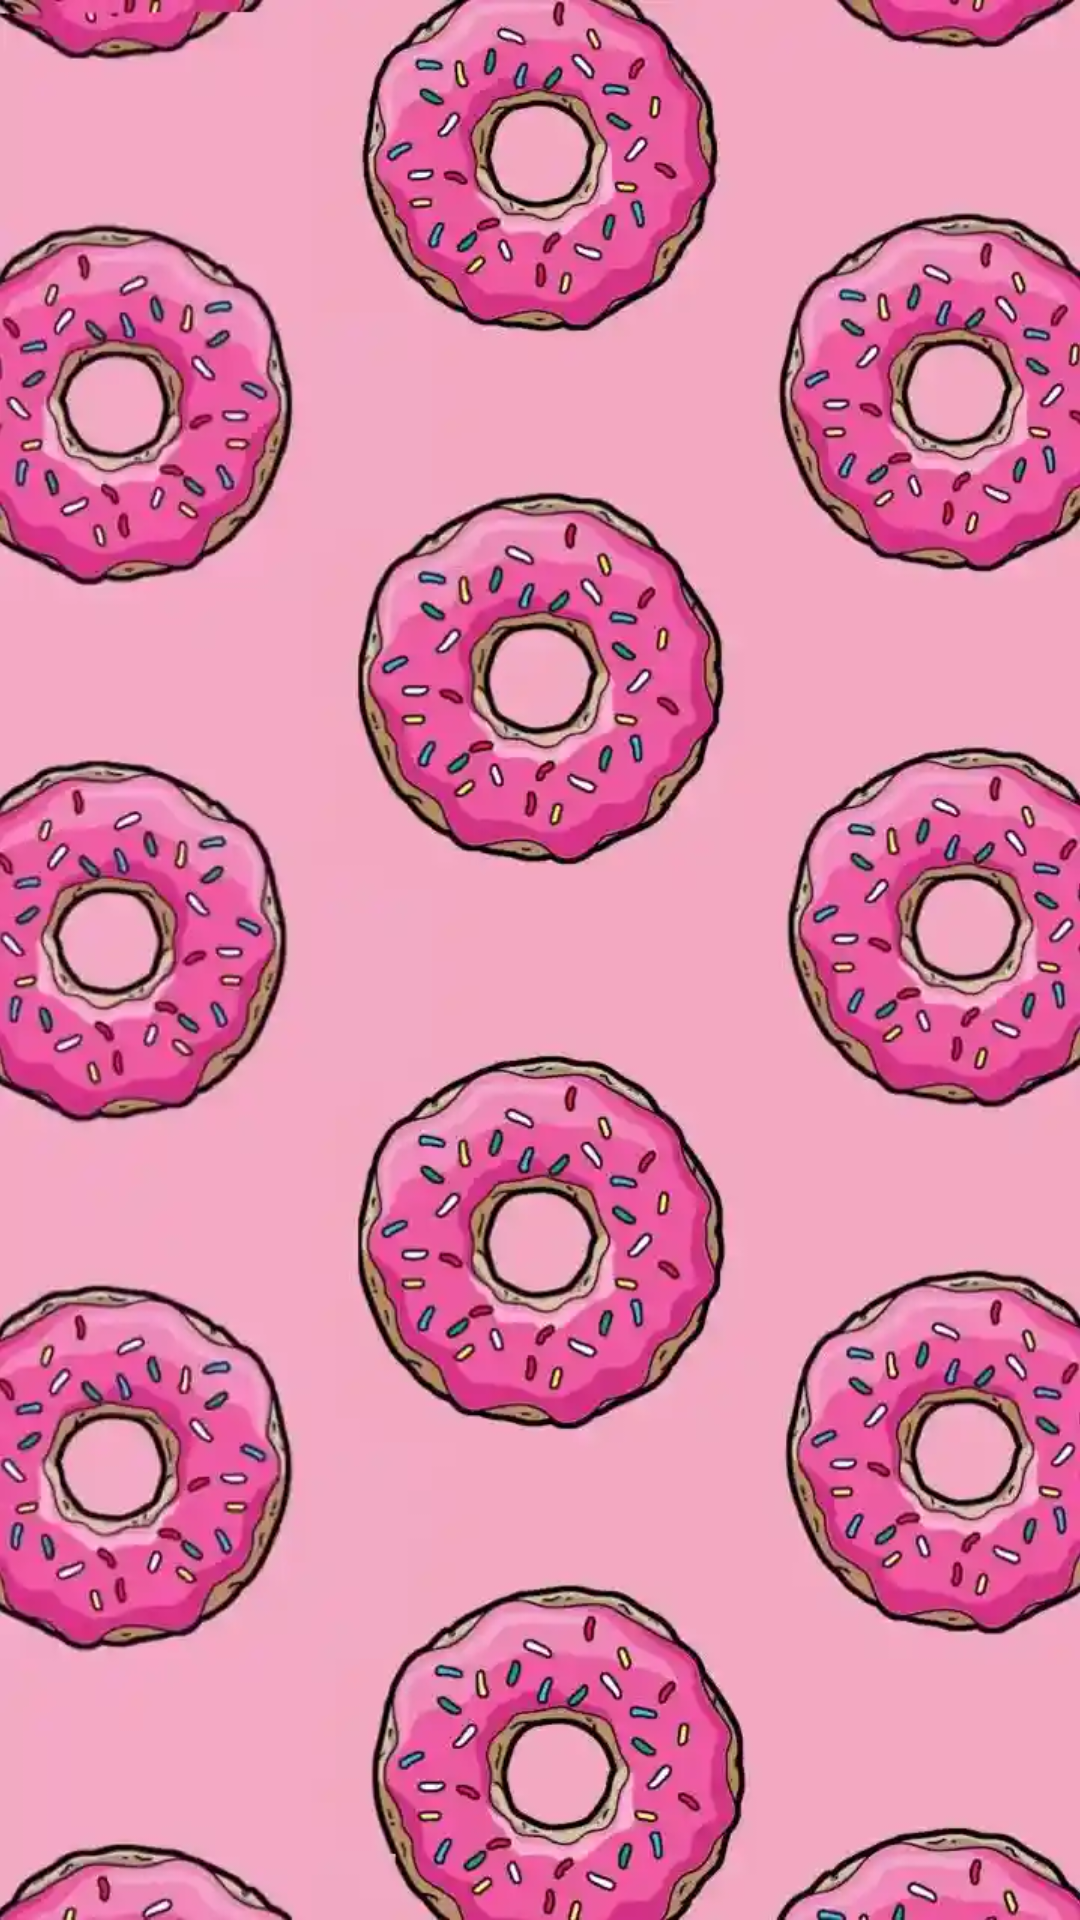

This screen was rendered from an Android layout file. Write that file and the resources it references.
<!-- AndroidManifest.xml: application theme Theme.TheSimpsons -->
<!-- res/layout/fragment_detail_character.xml -->
<?xml version="1.0" encoding="utf-8"?>
<androidx.constraintlayout.widget.ConstraintLayout xmlns:android="http://schemas.android.com/apk/res/android"
    xmlns:app="http://schemas.android.com/apk/res-auto"
    xmlns:tools="http://schemas.android.com/tools"
    android:layout_width="match_parent"
    android:layout_height="match_parent"
    tools:context=".ui.characterdetail.CharacterDetailFragment">

    <ImageView
        android:id="@+id/imageView"
        android:layout_width="match_parent"
        android:layout_height="match_parent"
        android:importantForAccessibility="no"
        android:scaleType="centerCrop"
        android:src="@drawable/donuts_wallpaper"
        app:layout_constraintBottom_toBottomOf="parent"
        app:layout_constraintEnd_toEndOf="parent"
        app:layout_constraintStart_toStartOf="parent"
        app:layout_constraintTop_toTopOf="parent" />

    <ProgressBar
        android:id="@+id/pbCharacter"
        android:layout_width="60dp"
        android:layout_height="60dp"
        android:visibility="gone"
        app:layout_constraintBottom_toBottomOf="parent"
        app:layout_constraintEnd_toEndOf="parent"
        app:layout_constraintStart_toStartOf="parent"
        app:layout_constraintTop_toTopOf="parent" />

    <ImageView
        android:id="@+id/ivDetailCharacter"
        android:layout_width="180dp"
        android:layout_height="180dp"
        android:importantForAccessibility="no"
        app:layout_constraintBottom_toBottomOf="@+id/imageView"
        app:layout_constraintEnd_toEndOf="parent"
        app:layout_constraintStart_toStartOf="parent"
        app:layout_constraintTop_toTopOf="parent"
        app:layout_constraintVertical_bias="0.20"
        tools:src="@mipmap/ic_launcher" />

    <TextView
        android:id="@+id/tvCharacterDetailName"
        style="@style/TitleTextStyle"
        android:layout_width="0dp"
        android:layout_height="wrap_content"
        android:layout_marginStart="24dp"
        android:layout_marginEnd="24dp"
        android:gravity="center"
        android:textColor="@color/white"
        android:textSize="32sp"
        app:layout_constraintBottom_toTopOf="@+id/ivDetailCharacter"
        app:layout_constraintEnd_toEndOf="parent"
        app:layout_constraintStart_toStartOf="parent"
        app:layout_constraintTop_toTopOf="@+id/ivDetailCharacter"
        tools:text="Nombre del Personaje" />


    <TextView
        android:id="@+id/tvBirthdate"
        style="@style/BodyTextStyle"
        android:layout_width="0dp"
        android:layout_height="wrap_content"
        android:textColor="@color/white"
        android:textSize="18sp"
        android:textStyle="bold"
        app:layout_constraintEnd_toEndOf="@+id/ivDetailCharacter"
        app:layout_constraintHorizontal_bias="0.0"
        app:layout_constraintStart_toStartOf="@+id/ivDetailCharacter"
        app:layout_constraintTop_toBottomOf="@+id/ivDetailCharacter"
        tools:text="Nacido" />

</androidx.constraintlayout.widget.ConstraintLayout>
<!-- resources referenced by this layout -->
<resources>
  <color name="white">#FFFFFFFF</color>
  <!-- drawable donuts_wallpaper: webp bitmap (drawable, 40990 bytes) -->
  <!-- mipmap ic_launcher: webp bitmap (mipmap-hdpi, 3794 bytes) -->
  <style name="BodyTextStyle">
          <item name="android:textSize">14sp</item>
          <item name="android:layout_marginStart">8dp</item>
          <item name="fontFamily">@font/simpsons_font</item>
          <item name="android:layout_marginEnd">8dp</item>
      </style>
  <style name="TitleTextStyle">
          <item name="android:textStyle">bold</item>
          <item name="fontFamily">@font/simpsons_font</item>
          <item name="android:textSize">16sp</item>
          <item name="android:layout_marginStart">8dp</item>
          <item name="android:layout_marginEnd">8dp</item>
      </style>
  <style name="Theme.TheSimpsons" parent="Base.Theme.TheSimpsons" />
  <style name="Base.Theme.TheSimpsons" parent="Theme.Material3.DayNight.NoActionBar">
          
          <item name="android:windowNoTitle">false</item>
          <item name="android:windowLightStatusBar">true</item>
      </style>
</resources>
